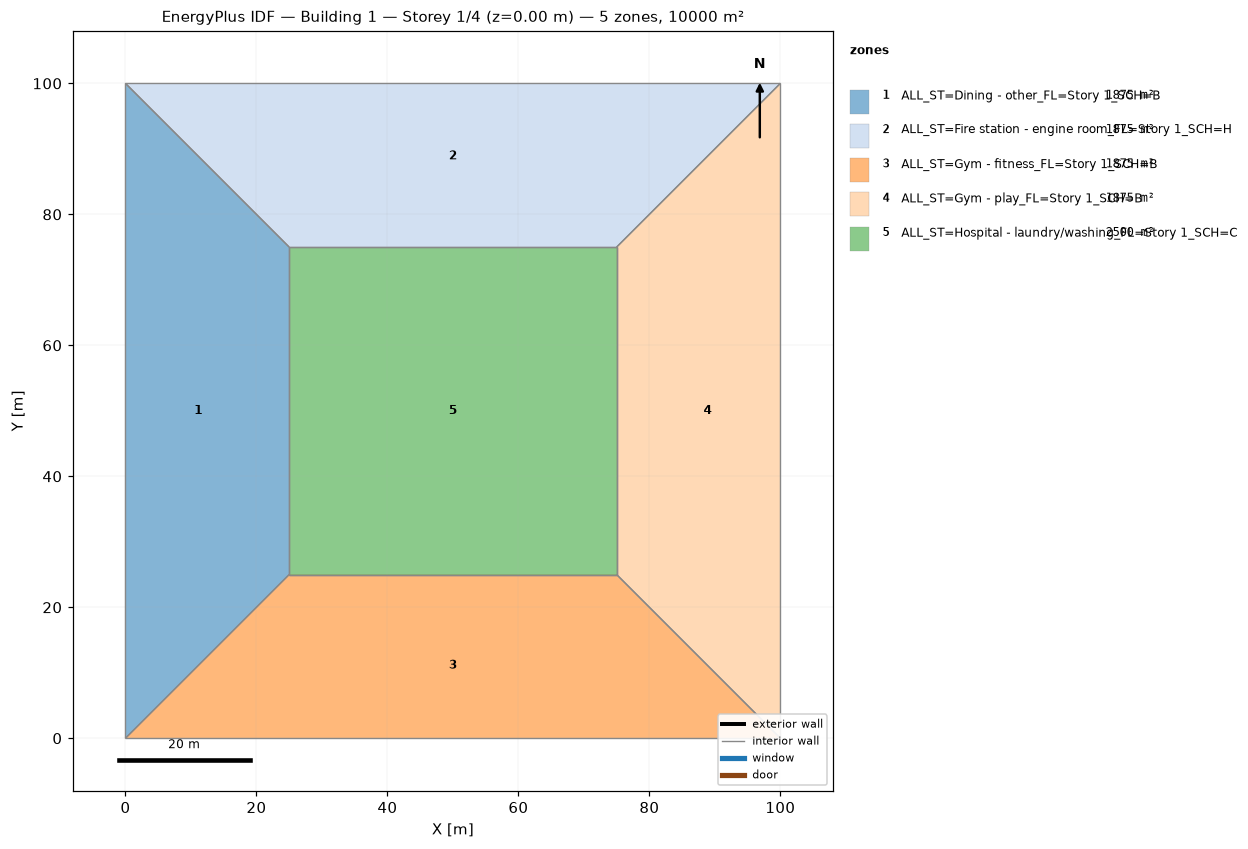
=== STOREY PLAN SPEC (per zone: floor XY polygon, exterior-wall plan segments, windows/doors) ===
zone 1: ALL_ST=Dining - other_FL=Story 1_SCH=B  (1875.0 m²)
  floor: (0.00, 0.00) (0.00, 100.00) (25.00, 75.00) (25.00, 25.00)
  interior walls: 4
zone 2: ALL_ST=Fire station - engine room_FL=Story 1_SCH=H  (1875.0 m²)
  floor: (0.00, 100.00) (100.00, 100.00) (75.00, 75.00) (25.00, 75.00)
  interior walls: 4
zone 3: ALL_ST=Gym - fitness_FL=Story 1_SCH=B  (1875.0 m²)
  floor: (100.00, 0.00) (0.00, 0.00) (25.00, 25.00) (75.00, 25.00)
  interior walls: 4
zone 4: ALL_ST=Gym - play_FL=Story 1_SCH=B  (1875.0 m²)
  floor: (100.00, 100.00) (100.00, 0.00) (75.00, 25.00) (75.00, 75.00)
  interior walls: 4
zone 5: ALL_ST=Hospital - laundry/washing_FL=Story 1_SCH=C  (2500.0 m²)
  floor: (25.00, 25.00) (25.00, 75.00) (75.00, 75.00) (75.00, 25.00)
  interior walls: 4

=== DERIVED (storey summary) ===
Building: Building 1
Storey: 1 of 4  (floor level z = 0.00 m)
Storey gross floor area: 10000.0 m²
Zones on this storey: 5
  - ALL_ST=Dining - other_FL=Story 1_SCH=B: floor 1875.0 m²
  - ALL_ST=Fire station - engine room_FL=Story 1_SCH=H: floor 1875.0 m²
  - ALL_ST=Gym - fitness_FL=Story 1_SCH=B: floor 1875.0 m²
  - ALL_ST=Gym - play_FL=Story 1_SCH=B: floor 1875.0 m²
  - ALL_ST=Hospital - laundry/washing_FL=Story 1_SCH=C: floor 2500.0 m²
Zone adjacency (shared interzone walls):
  - ALL_ST=Dining - other_FL=Story 1_SCH=B ↔ ALL_ST=Fire station - engine room_FL=Story 1_SCH=H
  - ALL_ST=Dining - other_FL=Story 1_SCH=B ↔ ALL_ST=Gym - fitness_FL=Story 1_SCH=B
  - ALL_ST=Dining - other_FL=Story 1_SCH=B ↔ ALL_ST=Hospital - laundry/washing_FL=Story 1_SCH=C
  - ALL_ST=Fire station - engine room_FL=Story 1_SCH=H ↔ ALL_ST=Gym - play_FL=Story 1_SCH=B
  - ALL_ST=Fire station - engine room_FL=Story 1_SCH=H ↔ ALL_ST=Hospital - laundry/washing_FL=Story 1_SCH=C
  - ALL_ST=Gym - fitness_FL=Story 1_SCH=B ↔ ALL_ST=Gym - play_FL=Story 1_SCH=B
  - ALL_ST=Gym - fitness_FL=Story 1_SCH=B ↔ ALL_ST=Hospital - laundry/washing_FL=Story 1_SCH=C
  - ALL_ST=Gym - play_FL=Story 1_SCH=B ↔ ALL_ST=Hospital - laundry/washing_FL=Story 1_SCH=C